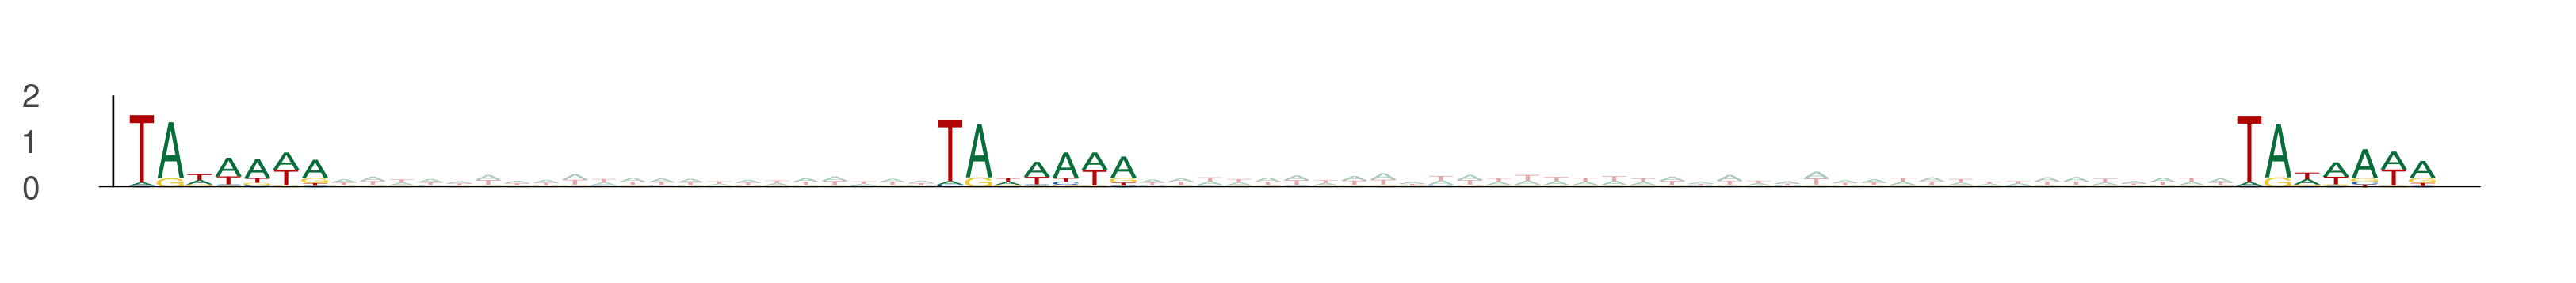

The file beside this chart, header and first rows:
seq_index, start_position, end_position, is_reversed_complement
6417, 23, 30, 0
6417, 51, 58, 0
6417, 96, 103, 0
7583, 77, 84, 0
7583, 105, 112, 0
7583, 150, 157, 0
11454, 56, 63, 0
11454, 84, 91, 0
11454, 129, 136, 0
9075, 56, 63, 0
9075, 84, 91, 0
9075, 129, 136, 0
8732, 36, 43, 0
8732, 64, 71, 0
8732, 109, 116, 0
3778, 37, 44, 0
3778, 65, 72, 0
3778, 110, 117, 0
12953, 61, 68, 0
12953, 89, 96, 0
12953, 134, 141, 0
12953, 80, 87, 0
12953, 108, 115, 0
12953, 153, 160, 0
11496, 14, 21, 0
11496, 42, 49, 0
11496, 87, 94, 0
5203, 38, 45, 0
5203, 66, 73, 0
5203, 111, 118, 0
3591, 52, 59, 0
3591, 80, 87, 0
3591, 125, 132, 0
13841, 11, 18, 0
13841, 39, 46, 0
13841, 84, 91, 0
13789, 49, 56, 0
13789, 77, 84, 0
13789, 122, 129, 0
4193, 11, 18, 0
4193, 39, 46, 0
4193, 84, 91, 0
3103, 73, 80, 0
3103, 101, 108, 0
3103, 146, 153, 0
3103, 28, 35, 0
3103, 56, 63, 0
3103, 101, 108, 0
3103, 45, 52, 0
3103, 73, 80, 0
3103, 118, 125, 0
3103, 0, 7, 0
3103, 28, 35, 0
3103, 73, 80, 0
13311, 7, 14, 0
13311, 35, 42, 0
13311, 80, 87, 0
3196, 31, 38, 0
3196, 59, 66, 0
3196, 104, 111, 0
... 453 more rows
